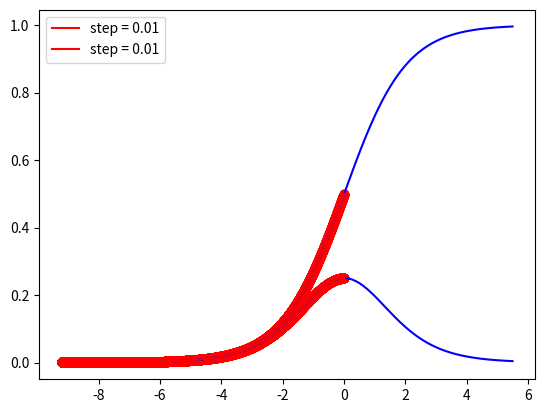

Write Python code to recreate this figure.
import numpy as np
import matplotlib.pyplot as plt

def sig(x):
    s = 1 / (1 + np.exp(-x))
    return s

def deriSig(x):
    s = sig(x)
    ds = s * (1 - s)
    return ds

def gradientDescend(p0, grad, step, epochs):
    gd = []
    gd.append(p0)
    p = p0

    for i in range(epochs):
        w = p - step * deriSig(p)
        gd.append(w)
        p = w
    return np.array(gd)

p = 0
epochs = 1000000
step = 0.01
gd = gradientDescend(p, deriSig, step, epochs)
print(gd)

t = np.arange(-5.5, 5.5, 0.01)
plt.plot(t, deriSig(t), c = 'b')
plt.plot(gd, deriSig(gd), c = 'r', label = 'step = {}'.format(step))
plt.scatter(gd, deriSig(gd), c = 'r')
plt.legend()
plt.show()

t = np.arange(-5.5, 5.5, 0.01)
plt.plot(t, sig(t), c = 'b')
plt.plot(gd, sig(gd), c = 'r', label = 'step = {}'.format(step))
plt.scatter(gd, sig(gd), c = 'r')
plt.legend()
plt.show()